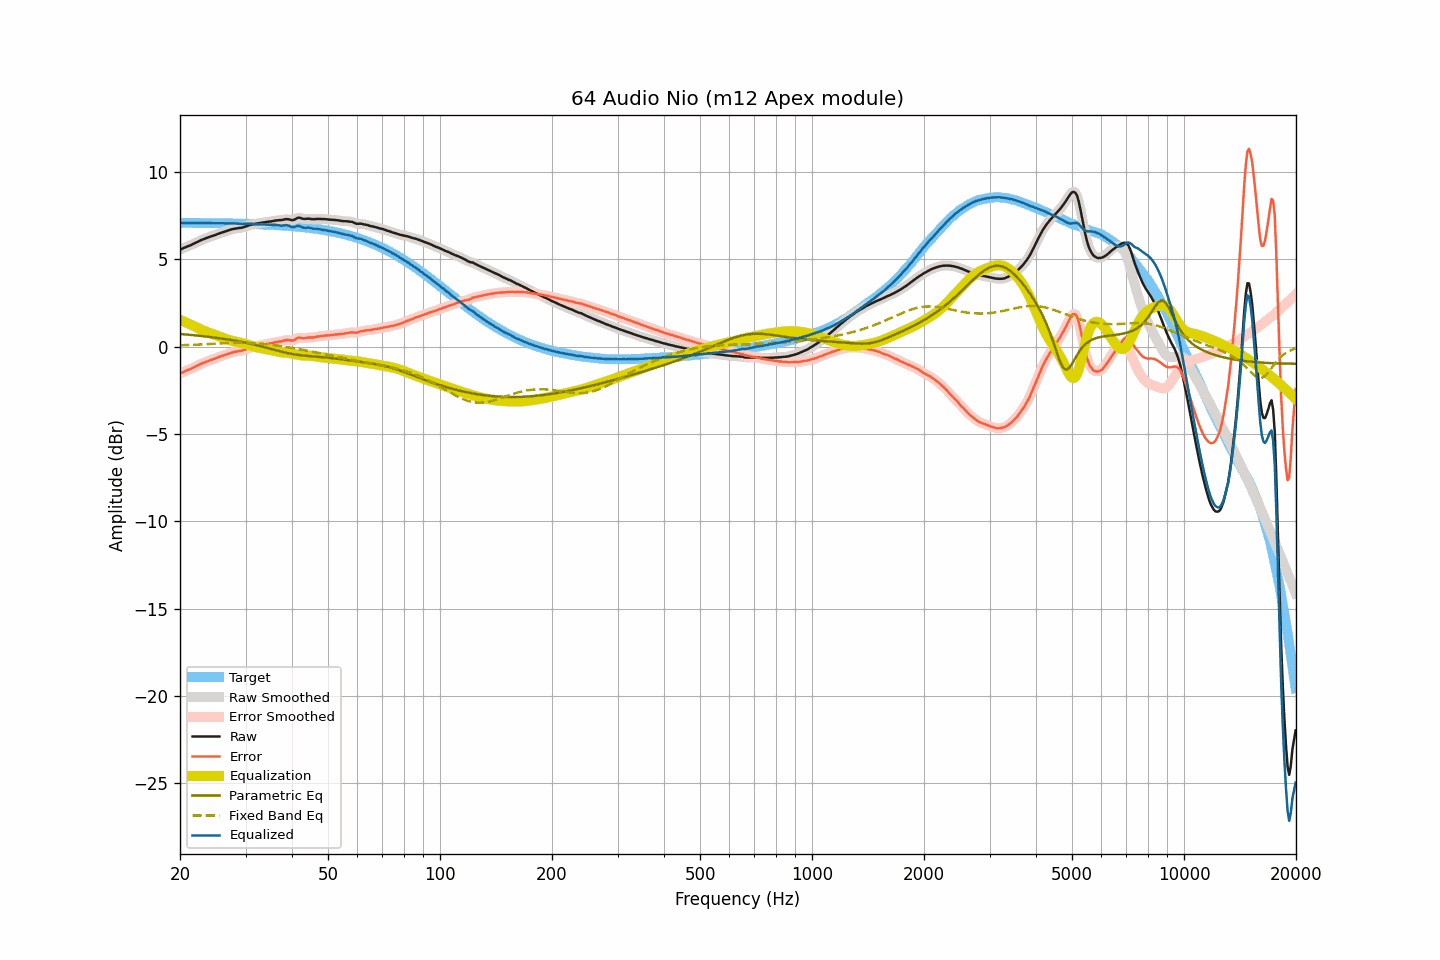

The data file committed next to this chart (first rows):
frequency, raw, smoothed, error, error_smoothed, equalization, parametric_eq, fixed_band_eq, equalized_raw, equalized_smoothed, target
20.00, 5.56, 5.56, -1.53, -1.54, 1.53, 0.73, 0.08, 7.09, 7.09, 7.10
20.20, 5.60, 5.60, -1.49, -1.49, 1.49, 0.72, 0.08, 7.09, 7.10, 7.09
20.40, 5.64, 5.64, -1.45, -1.45, 1.46, 0.71, 0.09, 7.10, 7.10, 7.09
20.61, 5.68, 5.68, -1.41, -1.41, 1.42, 0.70, 0.09, 7.10, 7.10, 7.09
20.81, 5.72, 5.72, -1.37, -1.37, 1.38, 0.70, 0.09, 7.10, 7.10, 7.09
21.02, 5.76, 5.76, -1.33, -1.34, 1.33, 0.69, 0.10, 7.10, 7.09, 7.09
21.23, 5.79, 5.79, -1.30, -1.30, 1.29, 0.68, 0.10, 7.08, 7.09, 7.09
21.44, 5.83, 5.83, -1.26, -1.26, 1.25, 0.67, 0.10, 7.08, 7.09, 7.09
21.66, 5.88, 5.88, -1.21, -1.21, 1.21, 0.66, 0.11, 7.09, 7.09, 7.09
21.87, 5.92, 5.92, -1.17, -1.17, 1.17, 0.65, 0.11, 7.09, 7.09, 7.09
22.09, 5.97, 5.97, -1.12, -1.12, 1.12, 0.64, 0.12, 7.09, 7.09, 7.09
22.31, 6.01, 6.01, -1.08, -1.08, 1.08, 0.63, 0.12, 7.09, 7.09, 7.09
22.54, 6.05, 6.06, -1.04, -1.03, 1.03, 0.63, 0.12, 7.08, 7.09, 7.09
22.76, 6.10, 6.10, -0.98, -0.99, 0.99, 0.62, 0.13, 7.09, 7.09, 7.09
22.99, 6.14, 6.14, -0.94, -0.95, 0.95, 0.61, 0.13, 7.09, 7.09, 7.08
23.22, 6.17, 6.17, -0.91, -0.91, 0.91, 0.60, 0.14, 7.08, 7.09, 7.08
23.45, 6.21, 6.21, -0.87, -0.87, 0.87, 0.58, 0.14, 7.08, 7.08, 7.08
23.69, 6.24, 6.24, -0.84, -0.84, 0.84, 0.57, 0.15, 7.08, 7.08, 7.08
23.92, 6.28, 6.28, -0.80, -0.80, 0.80, 0.56, 0.15, 7.08, 7.08, 7.08
24.16, 6.31, 6.31, -0.77, -0.77, 0.77, 0.55, 0.16, 7.08, 7.08, 7.08
24.40, 6.34, 6.34, -0.74, -0.74, 0.74, 0.54, 0.16, 7.08, 7.08, 7.08
24.65, 6.37, 6.37, -0.71, -0.71, 0.70, 0.53, 0.17, 7.07, 7.07, 7.08
24.89, 6.40, 6.40, -0.67, -0.67, 0.67, 0.52, 0.17, 7.07, 7.07, 7.08
25.14, 6.44, 6.44, -0.63, -0.64, 0.63, 0.50, 0.18, 7.07, 7.07, 7.07
25.39, 6.47, 6.47, -0.60, -0.60, 0.60, 0.49, 0.18, 7.07, 7.07, 7.07
25.65, 6.51, 6.51, -0.56, -0.56, 0.57, 0.48, 0.19, 7.08, 7.07, 7.07
25.91, 6.54, 6.54, -0.53, -0.53, 0.53, 0.47, 0.19, 7.07, 7.07, 7.07
26.16, 6.57, 6.57, -0.50, -0.50, 0.50, 0.45, 0.19, 7.07, 7.07, 7.07
26.43, 6.60, 6.60, -0.47, -0.47, 0.46, 0.44, 0.20, 7.06, 7.06, 7.07
26.69, 6.63, 6.63, -0.43, -0.43, 0.43, 0.42, 0.20, 7.06, 7.06, 7.06
26.96, 6.66, 6.66, -0.40, -0.40, 0.40, 0.41, 0.21, 7.06, 7.06, 7.06
27.23, 6.69, 6.69, -0.37, -0.37, 0.37, 0.40, 0.21, 7.06, 7.06, 7.06
27.50, 6.72, 6.72, -0.34, -0.34, 0.35, 0.38, 0.21, 7.07, 7.06, 7.06
27.77, 6.74, 6.74, -0.32, -0.32, 0.32, 0.36, 0.22, 7.06, 7.06, 7.06
28.05, 6.76, 6.76, -0.29, -0.30, 0.30, 0.35, 0.22, 7.06, 7.06, 7.06
28.33, 6.77, 6.77, -0.28, -0.28, 0.28, 0.33, 0.22, 7.05, 7.06, 7.05
28.62, 6.79, 6.79, -0.26, -0.26, 0.26, 0.32, 0.22, 7.06, 7.05, 7.05
28.90, 6.80, 6.80, -0.25, -0.25, 0.25, 0.30, 0.23, 7.05, 7.04, 7.05
29.19, 6.81, 6.81, -0.24, -0.23, 0.22, 0.28, 0.23, 7.04, 7.04, 7.05
29.48, 6.83, 6.83, -0.21, -0.21, 0.20, 0.26, 0.23, 7.03, 7.03, 7.04
29.78, 6.86, 6.86, -0.18, -0.18, 0.17, 0.24, 0.23, 7.03, 7.03, 7.04
30.08, 6.89, 6.89, -0.15, -0.15, 0.15, 0.23, 0.22, 7.04, 7.04, 7.04
30.38, 6.92, 6.92, -0.12, -0.11, 0.12, 0.21, 0.22, 7.04, 7.04, 7.04
30.68, 6.96, 6.96, -0.07, -0.08, 0.09, 0.19, 0.22, 7.05, 7.04, 7.03
30.99, 6.98, 6.98, -0.05, -0.05, 0.06, 0.17, 0.22, 7.04, 7.04, 7.03
31.30, 7.01, 7.01, -0.02, -0.02, 0.03, 0.14, 0.21, 7.04, 7.03, 7.03
31.61, 7.02, 7.02, -0.00, -0.00, 0.00, 0.12, 0.21, 7.02, 7.03, 7.02
31.93, 7.04, 7.04, 0.02, 0.02, -0.02, 0.10, 0.20, 7.02, 7.02, 7.02
32.24, 7.06, 7.06, 0.04, 0.04, -0.04, 0.08, 0.20, 7.02, 7.02, 7.02
32.57, 7.07, 7.07, 0.06, 0.06, -0.06, 0.06, 0.19, 7.01, 7.01, 7.01
32.89, 7.09, 7.09, 0.08, 0.08, -0.08, 0.03, 0.18, 7.01, 7.01, 7.01
33.22, 7.10, 7.10, 0.09, 0.10, -0.10, 0.01, 0.17, 7.00, 7.01, 7.01
33.55, 7.12, 7.12, 0.12, 0.12, -0.12, -0.01, 0.16, 7.01, 7.00, 7.00
33.89, 7.13, 7.13, 0.13, 0.13, -0.13, -0.04, 0.15, 7.00, 7.00, 7.00
34.23, 7.15, 7.15, 0.16, 0.15, -0.15, -0.06, 0.14, 7.00, 7.00, 6.99
34.57, 7.16, 7.16, 0.17, 0.17, -0.17, -0.09, 0.13, 6.99, 6.99, 6.99
34.92, 7.17, 7.17, 0.18, 0.19, -0.19, -0.11, 0.12, 6.98, 6.98, 6.99
35.27, 7.18, 7.18, 0.20, 0.20, -0.21, -0.14, 0.11, 6.97, 6.98, 6.98
35.62, 7.20, 7.20, 0.22, 0.22, -0.22, -0.16, 0.10, 6.98, 6.98, 6.98
35.97, 7.22, 7.22, 0.25, 0.25, -0.24, -0.19, 0.08, 6.98, 6.98, 6.97
... 635 more rows
